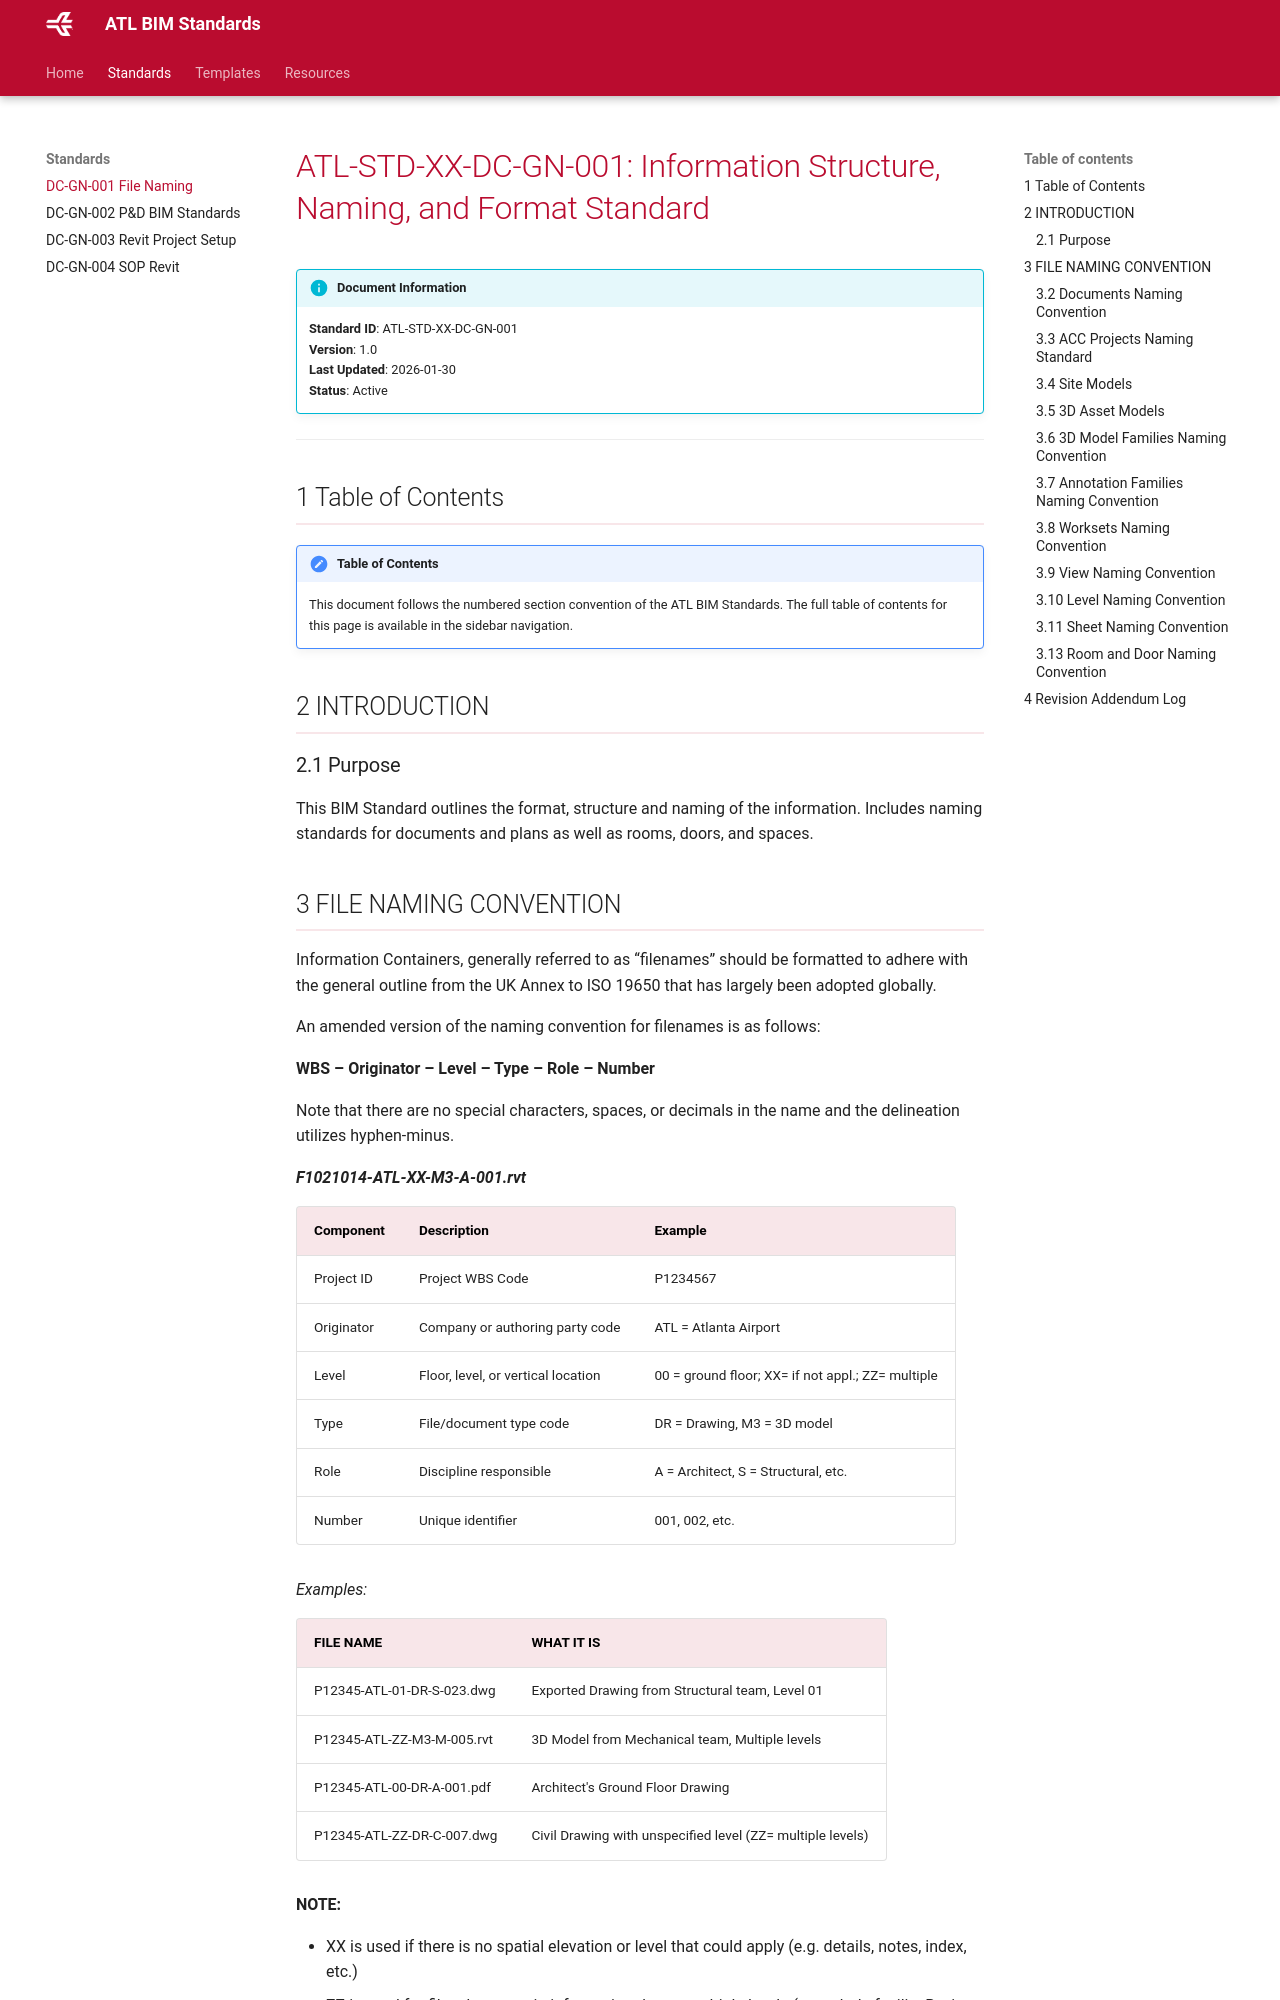

repository: Ktylos/ATL-BIM-STDS · page: 1.1/standards/dc-gn-001/index.html · generator: mkdocs

# ATL-STD-XX-DC-GN-001: Information Structure, Naming, and Format Standard

!!! info "Document Information"
    **Standard ID**: ATL-STD-XX-DC-GN-001  
    **Version**: 1.0  
    **Last Updated**: 2026-01-30  
    **Status**: Active

---

## 2 INTRODUCTION

### 2.1 Purpose

This BIM Standard outlines the format, structure and naming of the information. Includes naming standards for documents and plans as well as rooms, doors, and spaces.
